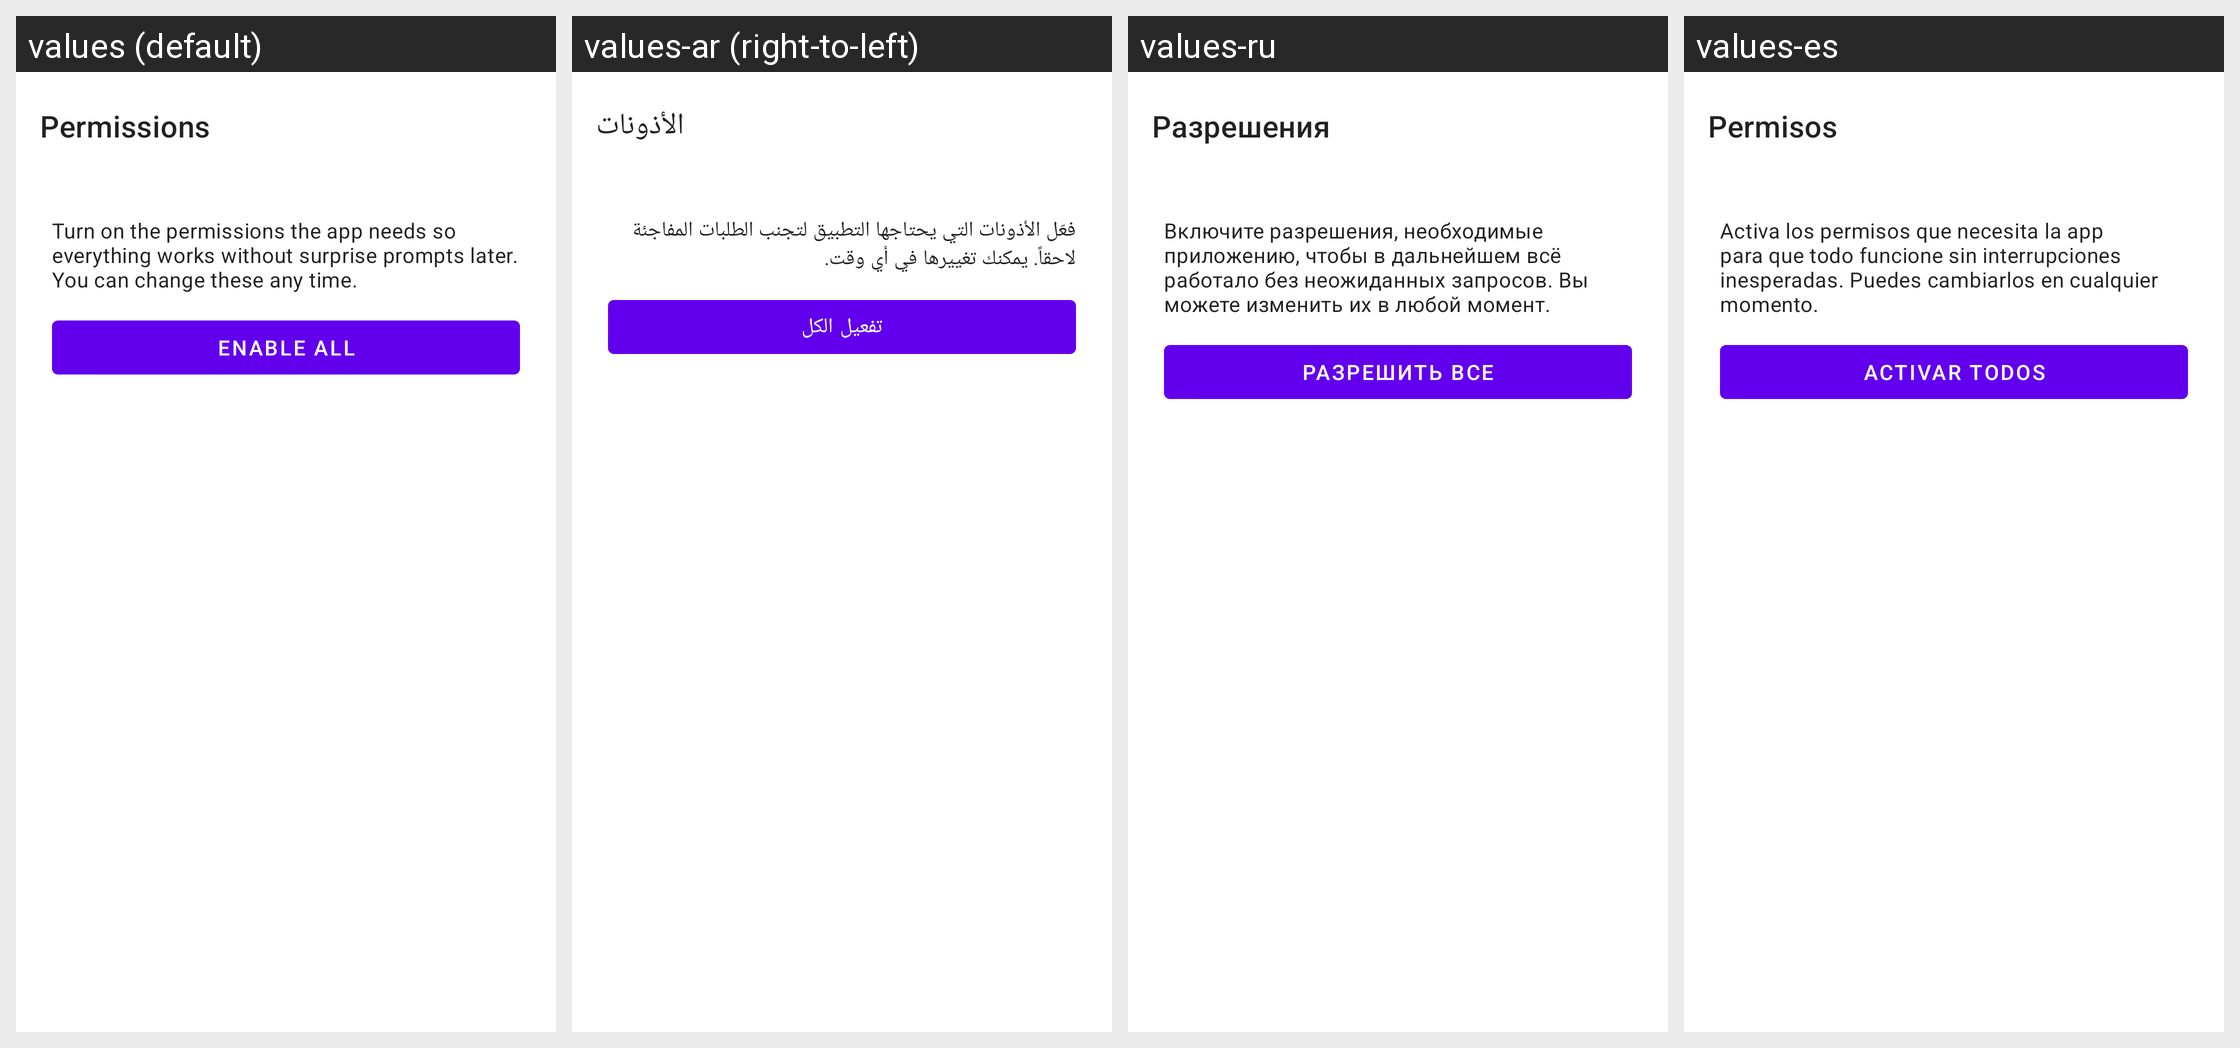

The Android screen above is rendered under several locales of the same app. Produce the string resources it draws, with the default and per-locale values.
Android screen res/layout/aa_fragment_permissions.xml rendered under 4 locales, left to right: values (default), values-ar (right-to-left), values-ru, values-es. Device: Nexus 5 (rendered at 1080×1920; each locale shown at half size, 540×960, under a caption strip naming it); theme Theme.MaterialComponents.DayNight.NoActionBar.
Other locales in the repository, not shown: values-cs, values-de, values-es-rES, values-hu, values-it, values-ja, values-ka, values-ko, values-nl, values-pl, values-pt-rBR, values-ro, values-tr, values-uk, values-vi, values-zh-rCN, values-zh-rTW.
Strings drawn on this screen, with the default value and each locale's value (text and hints the layout hard-codes, and strings that could not be matched under every locale, appear in the picture but are not listed):

aa_permissions
  values: Permissions
  values-ar: الأذونات
  values-ru: Разрешения
  values-es: Permisos

aa_onb_permissions_help
  values: Turn on the permissions the app needs so everything works without surprise prompts later. You can change these any time.
  values-ar: فعّل الأذونات التي يحتاجها التطبيق لتجنب الطلبات المفاجئة لاحقاً. يمكنك تغييرها في أي وقت.
  values-ru: Включите разрешения, необходимые приложению, чтобы в дальнейшем всё работало без неожиданных запросов. Вы можете изменить их в любой момент.
  values-es: Activa los permisos que necesita la app para que todo funcione sin interrupciones inesperadas. Puedes cambiarlos en cualquier momento.

aa_onb_perms_enable_all
  values: Enable all
  values-ar: تفعيل الكل
  values-ru: Разрешить все
  values-es: Activar todos
